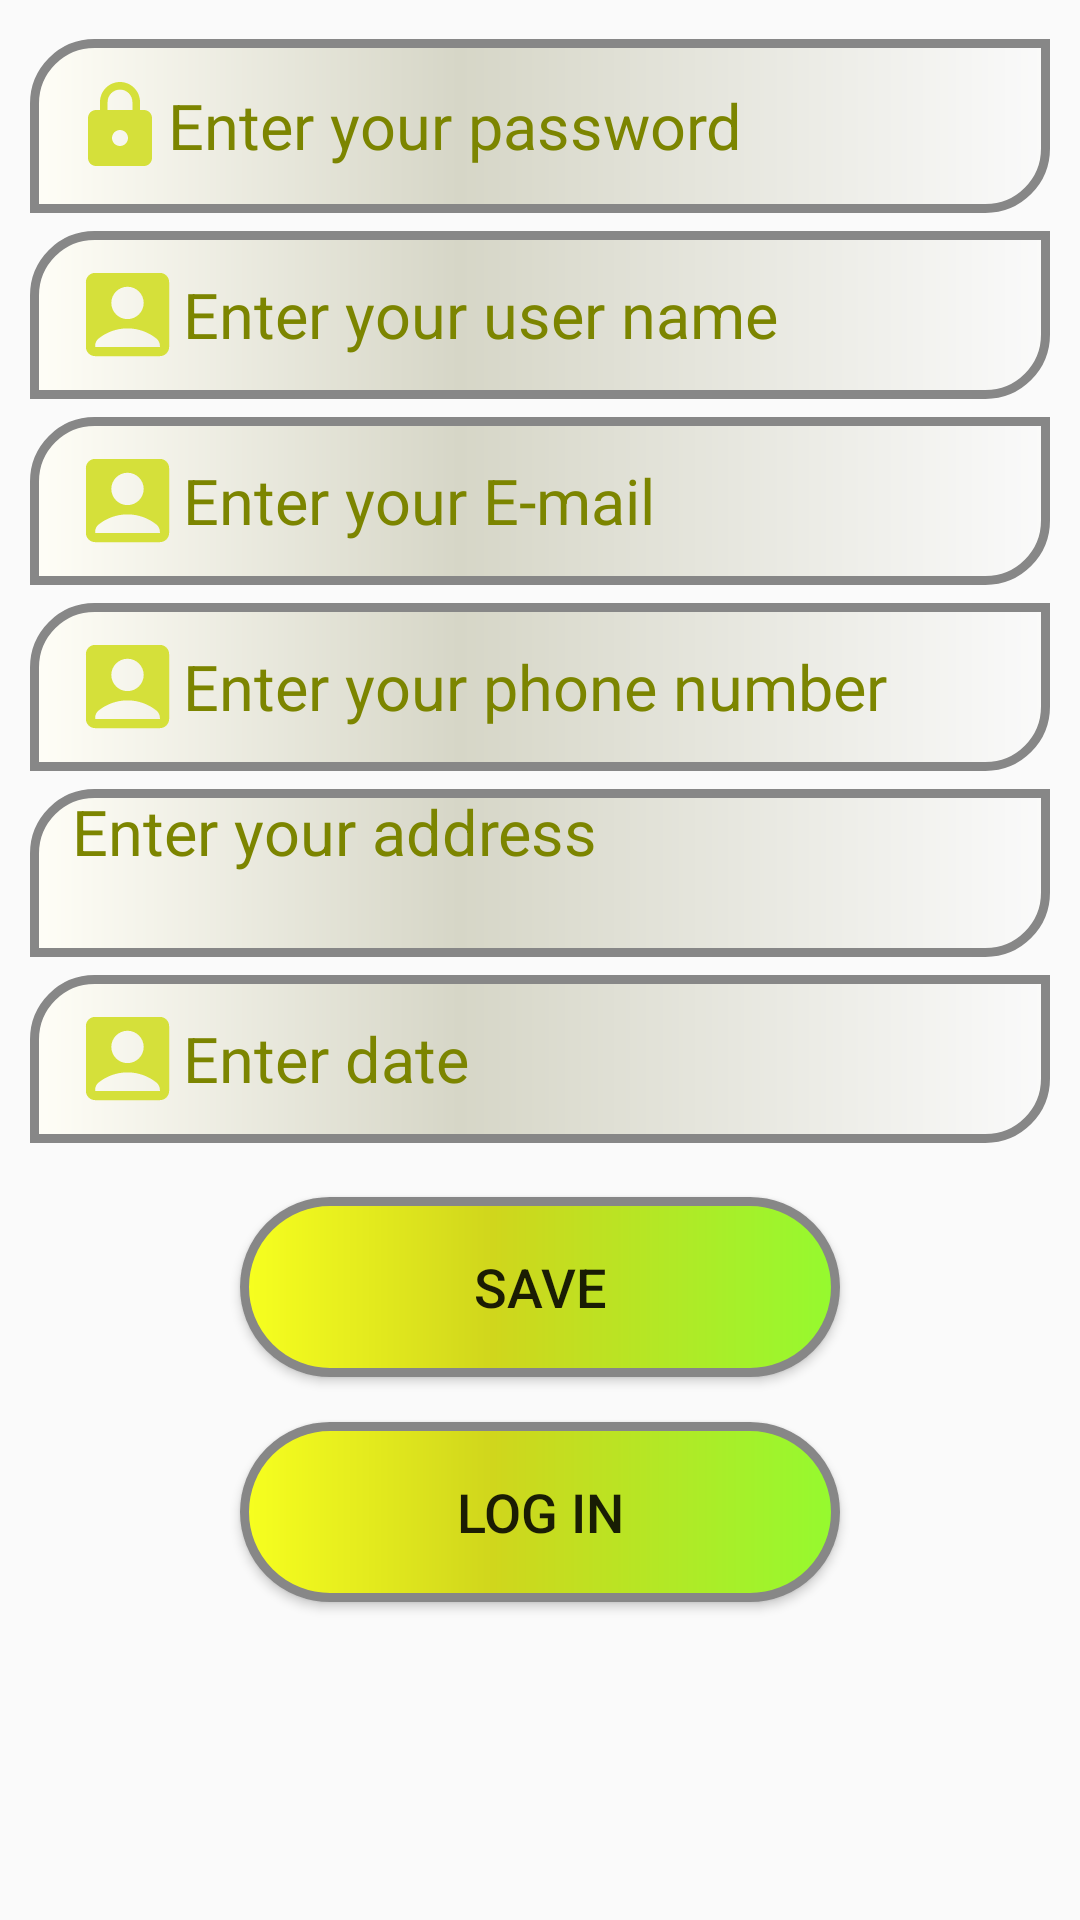

The Android layout XML behind this screen, and the referenced resources:
<!-- AndroidManifest.xml: application theme Theme.LogInPage -->
<!-- res/layout/sign_up.xml -->
<?xml version="1.0" encoding="utf-8"?>
<LinearLayout xmlns:android="http://schemas.android.com/apk/res/android"
    xmlns:app="http://schemas.android.com/apk/res-auto"
    android:orientation="vertical"
    android:layout_width="match_parent"
    android:layout_height="match_parent"
    android:padding="10dp">

    <EditText
        android:id="@+id/editTextTextPersonName3"
        android:layout_width="match_parent"
        android:layout_height="58dp"
        android:layout_marginTop="3dp"
        android:layout_marginBottom="3dp"
        android:background="@drawable/text_design"
        android:drawableLeft="@drawable/ic_baseline_lock_24"
        android:ems="10"
        android:hint="@string/user_password_text"
        android:inputType="textPassword"
        android:lines="1"
        android:maxLength="25"
        android:paddingLeft="14dp"
        android:text=""
        android:textColorHint="#7c8500"
        android:textSize="21dp"
        />

    <EditText
        android:id="@+id/editTextTextPersonName4"
        android:layout_width="match_parent"
        android:layout_height="56dp"
        android:layout_marginTop="3dp"
        android:layout_marginBottom="3dp"
        android:background="@drawable/text_design"
        android:drawableLeft="@drawable/ic_baseline_account_box_30"
        android:ems="10"
        android:hint="@string/user_name_text"
        android:inputType="textPersonName"
        android:lines="1"
        android:maxLength="25"
        android:paddingLeft="14dp"
        android:text=""
        android:textColorHint="#7c8500"
        android:textSize="21dp"
        />

    <EditText
        android:id="@+id/editTextTextPersonName5"
        android:layout_width="match_parent"
        android:layout_height="56dp"
        android:layout_marginTop="3dp"
        android:layout_marginBottom="3dp"
        android:background="@drawable/text_design"
        android:drawableLeft="@drawable/ic_baseline_account_box_30"
        android:ems="10"
        android:hint="@string/email"
        android:inputType="textEmailAddress"
        android:lines="1"
        android:maxLength="25"
        android:paddingLeft="14dp"
        android:text=""
        android:textColorHint="#7c8500"
        android:textSize="21dp" />

    <EditText
        android:id="@+id/editTextTextPersonName6"
        android:layout_width="match_parent"
        android:layout_height="56dp"
        android:layout_marginTop="3dp"
        android:layout_marginBottom="3dp"
        android:background="@drawable/text_design"
        android:drawableLeft="@drawable/ic_baseline_account_box_30"
        android:ems="10"
        android:hint="@string/phone"
        android:inputType="phone"
        android:lines="1"
        android:maxLength="11"
        android:paddingLeft="14dp"
        android:text=""
        android:textColorHint="#7c8500"
        android:textSize="21dp" />

    <EditText
        android:id="@+id/editTextTextPersonName7"
        android:layout_width="match_parent"
        android:layout_height="56dp"
        android:layout_marginTop="3dp"
        android:layout_marginBottom="3dp"
        android:background="@drawable/text_design"
        android:ems="10"
        android:hint="@string/address"
        android:inputType="textMultiLine"
        android:lines="4"
        android:maxLength="100"
        android:paddingLeft="14dp"
        android:gravity="start"
        android:text=""
        android:textColorHint="#7c8500"
        android:textSize="21dp" />

    <EditText
        android:id="@+id/editTextTextPersonName8"
        android:layout_width="match_parent"
        android:layout_height="56dp"
        android:layout_marginTop="3dp"
        android:layout_marginBottom="3dp"
        android:background="@drawable/text_design"
        android:drawableLeft="@drawable/ic_baseline_account_box_30"
        android:ems="10"
        android:hint="@string/date"
        android:inputType="date"
        android:lines="1"
        android:maxLength="15"
        android:paddingLeft="14dp"
        android:text=""
        android:textColorHint="#7c8500"
        android:textSize="21dp" />

    <Button
        android:id="@+id/signupsavebtn"
        android:layout_width="200dp"
        android:layout_height="wrap_content"
        android:layout_gravity="center"
        android:layout_marginTop="15dp"
        android:background="@drawable/buttondesign"
        android:text="@string/signupsavebtn"
        android:textSize="18sp" />

    <Button
        android:id="@+id/signuploginbtn"
        android:layout_width="200dp"
        android:layout_height="wrap_content"
        android:layout_gravity="center"
        android:layout_marginTop="15dp"
        android:background="@drawable/buttondesign"
        android:text="@string/signuploginbtn"
        android:textSize="18sp" />
</LinearLayout>
<!-- resources referenced by this layout -->
<resources>
  <!-- drawable buttondesign (drawable) -->
  <?xml version="1.0" encoding="utf-8"?>
  <shape xmlns:android="http://schemas.android.com/apk/res/android" android:shape="rectangle" >
      <corners
          android:radius="100dp"
          />
      <gradient
  
          android:centerX="42%"
          android:centerColor="#D0D61C"
          android:startColor="#F7FF1F"
          android:endColor="#95FA2F"
          android:type="linear"
          />
      <padding
          android:left="0dp"
          android:top="0dp"
          android:right="0dp"
          android:bottom="0dp"
          />
      <size
          android:width="250dp"
          android:height="60dp"
          />
      <stroke
          android:width="3dp"
          android:color="#878787"
          />
  </shape>
  <!-- drawable ic_baseline_account_box_30 (drawable) -->
  <vector android:height="37dp" android:tint="#D5E03A"
      android:viewportHeight="24" android:viewportWidth="24"
      android:width="37dp" xmlns:android="http://schemas.android.com/apk/res/android">
      <path android:fillColor="@android:color/white" android:pathData="M19,3H5C3.9,3 3,3.9 3,5v14c0,1.1 0.9,2 2,2h14c1.1,0 2,-0.9 2,-2V5C21,3.9 20.1,3 19,3zM12,6c1.93,0 3.5,1.57 3.5,3.5c0,1.93 -1.57,3.5 -3.5,3.5s-3.5,-1.57 -3.5,-3.5C8.5,7.57 10.07,6 12,6zM19,19H5v-0.23c0,-0.62 0.28,-1.2 0.76,-1.58C7.47,15.82 9.64,15 12,15s4.53,0.82 6.24,2.19c0.48,0.38 0.76,0.97 0.76,1.58V19z"/>
  </vector>
  <!-- drawable ic_baseline_lock_24 (drawable) -->
  <vector android:height="32dp" android:tint="#D5E03A"
      android:viewportHeight="24" android:viewportWidth="24"
      android:width="32dp" xmlns:android="http://schemas.android.com/apk/res/android">
      <path android:fillColor="@android:color/white" android:pathData="M18,8h-1L17,6c0,-2.76 -2.24,-5 -5,-5S7,3.24 7,6v2L6,8c-1.1,0 -2,0.9 -2,2v10c0,1.1 0.9,2 2,2h12c1.1,0 2,-0.9 2,-2L20,10c0,-1.1 -0.9,-2 -2,-2zM12,17c-1.1,0 -2,-0.9 -2,-2s0.9,-2 2,-2 2,0.9 2,2 -0.9,2 -2,2zM15.1,8L8.9,8L8.9,6c0,-1.71 1.39,-3.1 3.1,-3.1 1.71,0 3.1,1.39 3.1,3.1v2z"/>
  </vector>
  <string name="address">Enter your address</string>
  <string name="date">Enter date</string>
  <string name="email">Enter your E-mail</string>
  <string name="phone">Enter your phone number</string>
  <string name="signuploginbtn">Log In</string>
  <string name="signupsavebtn">Save</string>
  <string name="user_name_text">Enter your user name</string>
  <string name="user_password_text">Enter your password</string>
  
  
      //  uyelik sayfasına ait bilgiler
  <style name="Theme.LogInPage" parent="Theme.AppCompat.DayNight.DarkActionBar">
          
          <item name="colorPrimary">#48DF1E</item>
          <item name="colorPrimaryVariant">@color/purple_700</item>
          <item name="colorOnPrimary">@color/white</item>
          
          <item name="colorSecondary">@color/teal_200</item>
          <item name="colorSecondaryVariant">@color/teal_700</item>
          <item name="colorOnSecondary">@color/black</item>
          
          <item name="android:statusBarColor" tools:targetApi="l">?attr/colorPrimaryVariant</item>
          
      </style>
  <color name="purple_700">#26AA1C</color>
  <color name="white">#FFFFFFFF</color>
  <color name="teal_200">#FF03DAC5</color>
  <color name="teal_700">#FF018786</color>
  <color name="black">#FF000000</color>
</resources>
